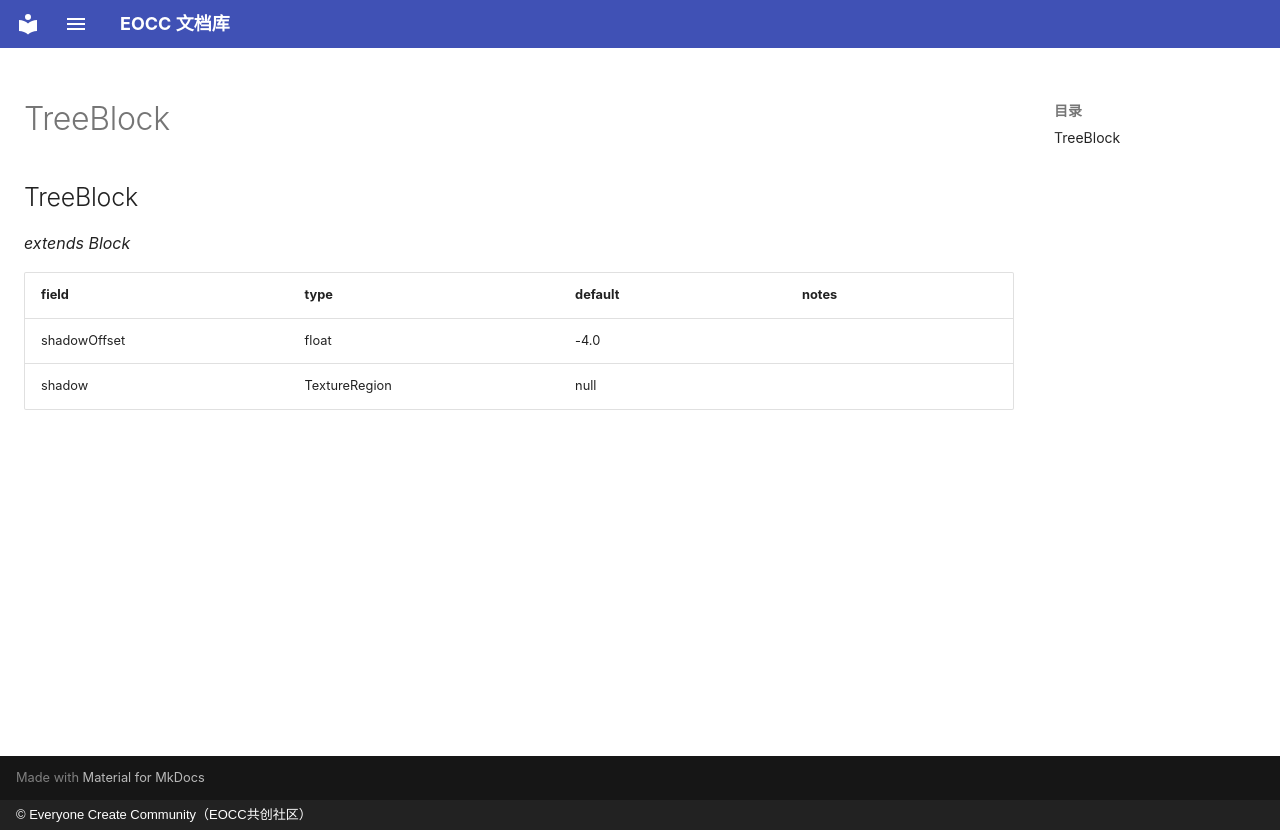

repository: eoccc/eoccc.github.io · page: wiki/mindustry/en/Modding%20Classes/TreeBlock/index.html · generator: mkdocs · copyright: © Everyone Create Community（EOCC共创社区）

# TreeBlock

## TreeBlock

*extends Block*

| field | type | default | notes |
|---|---|---|---|
| shadowOffset | float | -4.0 |  |
| shadow | TextureRegion | null |  |
